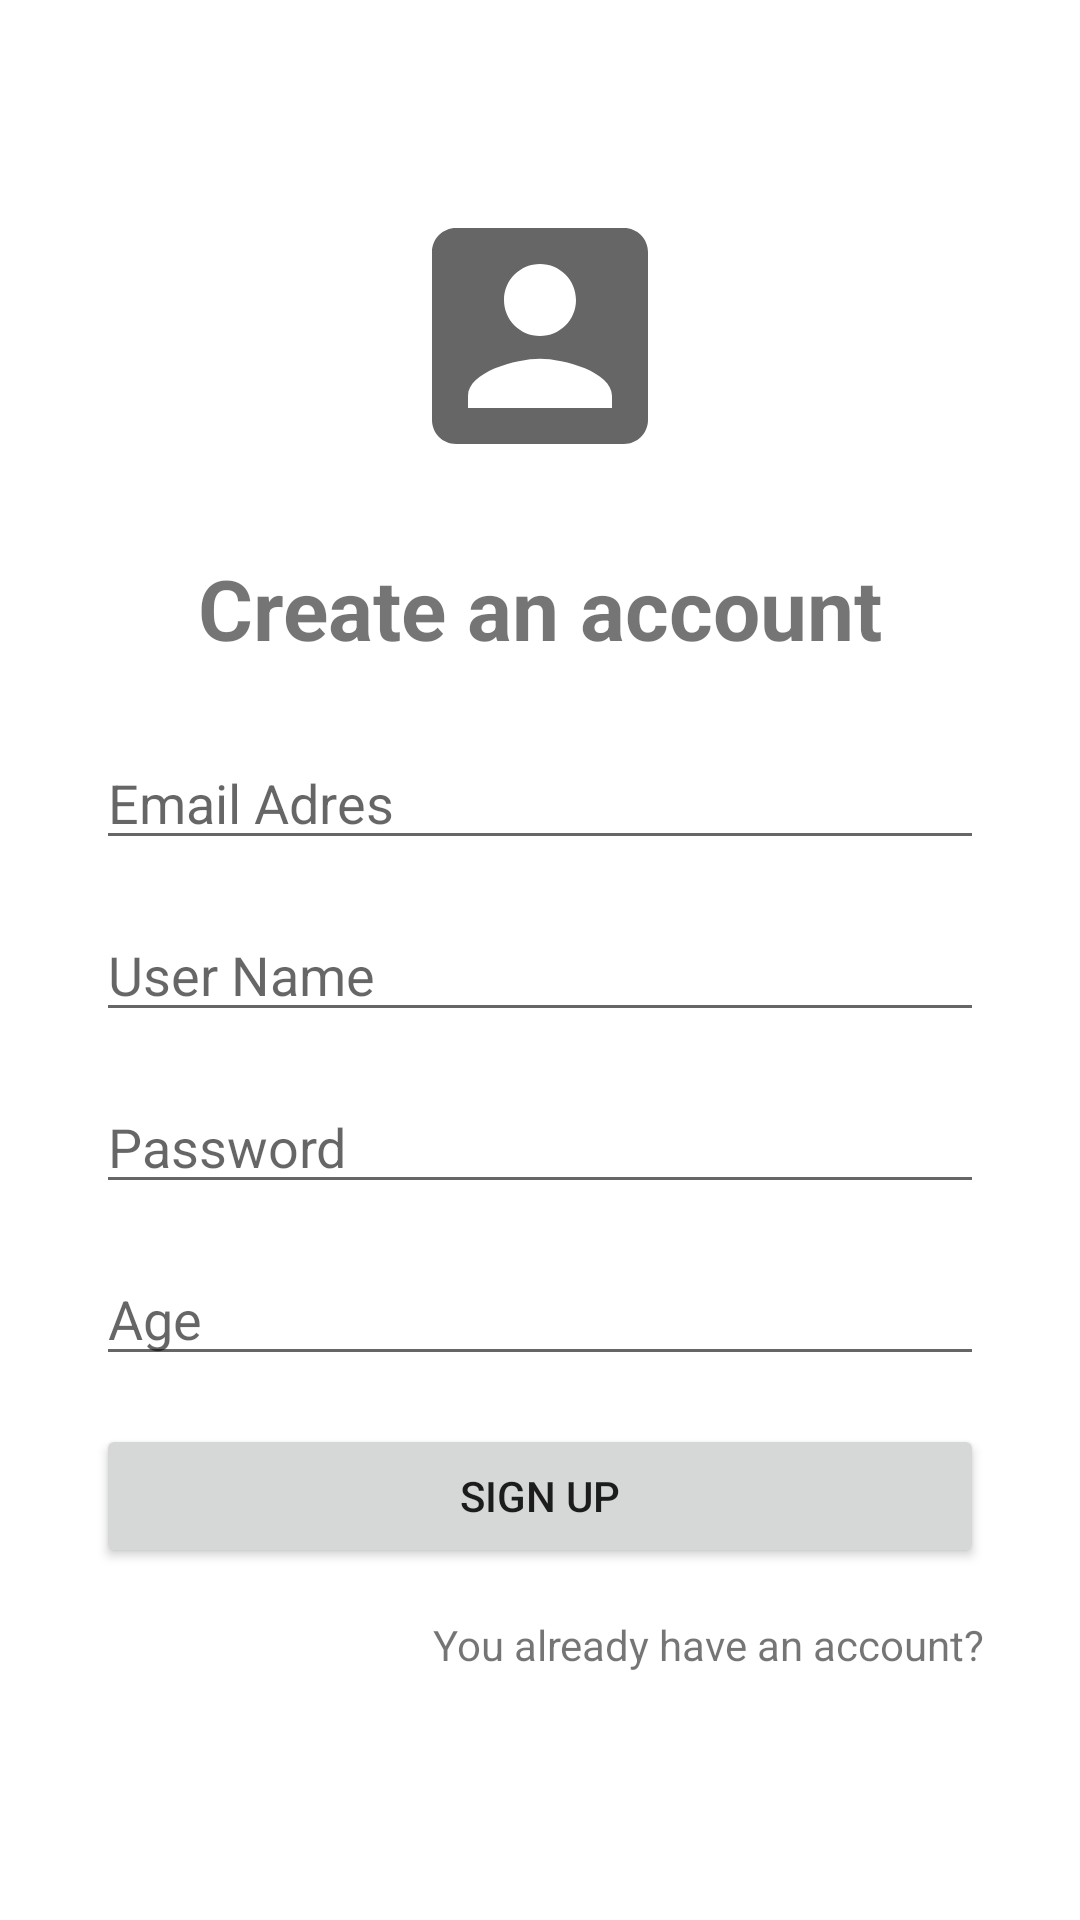

Reconstruct the res/layout file that produces this screen, plus the resources it refers to.
<!-- AndroidManifest.xml: application theme Theme.RoomDatabaseExercise -->
<!-- res/layout/fragment_sign_up.xml -->
<?xml version="1.0" encoding="utf-8"?>
<androidx.constraintlayout.widget.ConstraintLayout xmlns:android="http://schemas.android.com/apk/res/android"
    xmlns:app="http://schemas.android.com/apk/res-auto"
    xmlns:tools="http://schemas.android.com/tools"
    android:layout_width="match_parent"
    android:layout_height="match_parent"
    android:padding="32dp"
    tools:context=".view.SignUpFragment">

    <ImageView
        android:id="@+id/imageView3"
        android:layout_width="wrap_content"
        android:layout_height="wrap_content"
        android:layout_marginTop="32dp"
        android:src="@drawable/ic_profile"
        app:layout_constraintEnd_toEndOf="parent"
        app:layout_constraintHorizontal_bias="0.5"
        app:layout_constraintStart_toStartOf="parent"
        app:layout_constraintTop_toTopOf="parent" />

    <TextView
        android:id="@+id/textView3"
        android:layout_width="wrap_content"
        android:layout_height="wrap_content"
        android:layout_marginTop="24dp"
        android:text="Create an account"
        android:textSize="28dp"
        android:textStyle="bold"
        app:layout_constraintEnd_toEndOf="parent"
        app:layout_constraintHorizontal_bias="0.5"
        app:layout_constraintStart_toStartOf="parent"
        app:layout_constraintTop_toBottomOf="@+id/imageView3" />

    <EditText
        android:id="@+id/editTextSignUpEmail"
        android:layout_width="0dp"
        android:layout_height="wrap_content"
        android:layout_marginTop="24dp"
        android:ems="10"
        android:hint="Email Adres"
        android:inputType="textEmailAddress"
        app:layout_constraintEnd_toEndOf="parent"
        app:layout_constraintHorizontal_bias="0.5"
        app:layout_constraintStart_toStartOf="parent"
        app:layout_constraintTop_toBottomOf="@+id/textView3" />

    <EditText
        android:id="@+id/editTextUserName"
        android:layout_width="0dp"
        android:layout_height="wrap_content"
        android:layout_marginTop="16dp"
        android:ems="10"
        android:hint="User Name"
        android:inputType="textPersonName"
        app:layout_constraintEnd_toEndOf="parent"
        app:layout_constraintHorizontal_bias="0.5"
        app:layout_constraintStart_toStartOf="parent"
        app:layout_constraintTop_toBottomOf="@+id/editTextSignUpEmail" />

    <EditText
        android:id="@+id/editTextSignUpPassword"
        android:layout_width="0dp"
        android:layout_height="wrap_content"
        android:layout_marginTop="16dp"
        android:ems="10"
        android:hint="Password"
        android:inputType="textPassword"
        app:layout_constraintEnd_toEndOf="parent"
        app:layout_constraintHorizontal_bias="0.5"
        app:layout_constraintStart_toStartOf="parent"
        app:layout_constraintTop_toBottomOf="@+id/editTextUserName" />

    <EditText
        android:id="@+id/editTextAge"
        android:layout_width="0dp"
        android:layout_height="wrap_content"
        android:layout_marginTop="16dp"
        android:ems="10"
        android:hint="Age"
        android:inputType="number"
        app:layout_constraintEnd_toEndOf="parent"
        app:layout_constraintHorizontal_bias="0.5"
        app:layout_constraintStart_toStartOf="parent"
        app:layout_constraintTop_toBottomOf="@+id/editTextSignUpPassword" />

    <Button
        android:id="@+id/buttonSignUp"
        android:layout_width="0dp"
        android:layout_height="wrap_content"
        android:layout_marginTop="16dp"
        android:text="Sign Up"
        app:layout_constraintEnd_toEndOf="parent"
        app:layout_constraintHorizontal_bias="0.5"
        app:layout_constraintStart_toStartOf="parent"
        app:layout_constraintTop_toBottomOf="@+id/editTextAge" />

    <TextView
        android:id="@+id/textViewgoToLogin"
        android:layout_width="wrap_content"
        android:layout_height="wrap_content"
        android:layout_marginTop="16dp"
        android:text="You already have an account?"
        app:layout_constraintEnd_toEndOf="parent"
        app:layout_constraintTop_toBottomOf="@+id/buttonSignUp" />
</androidx.constraintlayout.widget.ConstraintLayout>
<!-- resources referenced by this layout -->
<resources>
  <!-- drawable ic_profile (drawable) -->
  <vector android:height="96dp" android:tint="?attr/colorControlNormal"
      android:viewportHeight="24" android:viewportWidth="24"
      android:width="96dp" xmlns:android="http://schemas.android.com/apk/res/android">
      <path android:fillColor="@android:color/white" android:pathData="M3,5v14c0,1.1 0.89,2 2,2h14c1.1,0 2,-0.9 2,-2L21,5c0,-1.1 -0.9,-2 -2,-2L5,3c-1.11,0 -2,0.9 -2,2zM15,9c0,1.66 -1.34,3 -3,3s-3,-1.34 -3,-3 1.34,-3 3,-3 3,1.34 3,3zM6,17c0,-2 4,-3.1 6,-3.1s6,1.1 6,3.1v1L6,18v-1z"/>
  </vector>
  <style name="Theme.RoomDatabaseExercise" parent="Theme.MaterialComponents.DayNight.DarkActionBar">
          
          <item name="colorPrimary">@color/purple_500</item>
          <item name="colorPrimaryVariant">@color/purple_700</item>
          <item name="colorOnPrimary">@color/white</item>
          
          <item name="colorSecondary">@color/teal_200</item>
          <item name="colorSecondaryVariant">@color/teal_700</item>
          <item name="colorOnSecondary">@color/black</item>
          
          <item name="android:statusBarColor" tools:targetApi="l">?attr/colorPrimaryVariant</item>
          
      </style>
  <!-- not gathered from this repository: default colours our renderer supplied (Android Studio template values) -->
  <color name="purple_500">#FF6200EE</color>
  <color name="purple_700">#FF3700B3</color>
  <color name="teal_200">#FF03DAC5</color>
  <color name="teal_700">#FF018786</color>
  <color name="black">#FF000000</color>
  <color name="white">#FFFFFFFF</color>
</resources>
